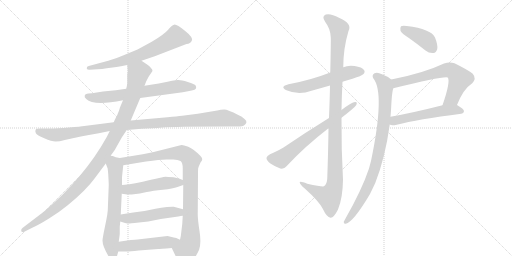
t = 0.00 s
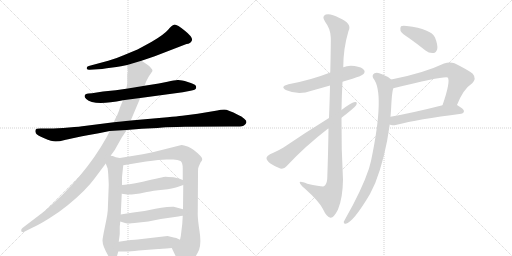
t = 2.68 s
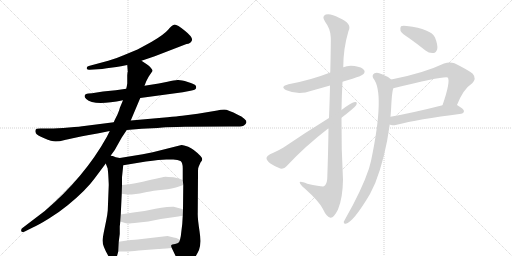
t = 5.35 s
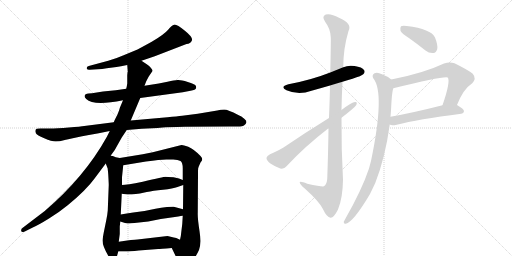
t = 8.03 s
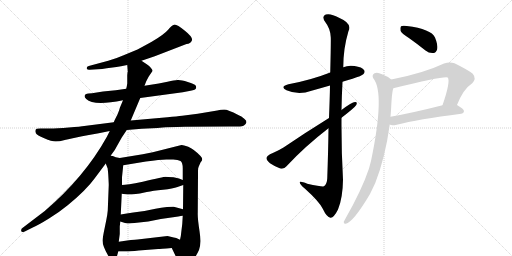
t = 10.70 s
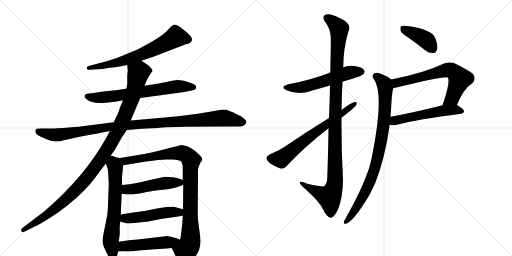
t = 13.38 s

The animated SVG that drew these frames (rendered in a browser with its animation timeline set to each time). Animation: 16 CSS @keyframes rules; one cycle of 13.38 s.

<svg version="1.1" viewBox="0 0 2048 1024" xmlns="http://www.w3.org/2000/svg">
  <g stroke="lightgray" stroke-dasharray="1,1" stroke-width="1" transform="scale(4, 4)">
    <line x1="0" y1="0" x2="256" y2="256"></line>
    <line x1="256" y1="0" x2="0" y2="256"></line>
    <line x1="128" y1="0" x2="128" y2="256"></line>
    <line x1="0" y1="128" x2="256" y2="128"></line>
    <line x1="256" y1="0" x2="512" y2="256"></line>
    <line x1="512" y1="0" x2="256" y2="256"></line>
    <line x1="384" y1="0" x2="384" y2="256"></line>
    <line x1="256" y1="128" x2="512" y2="128"></line>
  </g>
<g transform="scale(1, -1) translate(0, -850)">
   <style type="text/css">
    @keyframes keyframes0 {
      from {
       stroke: black;
       stroke-dashoffset: 679;
       stroke-width: 128;
       }
       69% {
       animation-timing-function: step-end;
       stroke: black;
       stroke-dashoffset: 0;
       stroke-width: 128;
       }
       to {
       stroke: black;
       stroke-width: 1024;
       }
       }
       #make-me-a-hanzi-animation-0 {
         animation: keyframes0 0.802572s both;
         animation-delay: 0.000000s;
         animation-timing-function: linear;
       }
    @keyframes keyframes1 {
      from {
       stroke: black;
       stroke-dashoffset: 686;
       stroke-width: 128;
       }
       69% {
       animation-timing-function: step-end;
       stroke: black;
       stroke-dashoffset: 0;
       stroke-width: 128;
       }
       to {
       stroke: black;
       stroke-width: 1024;
       }
       }
       #make-me-a-hanzi-animation-1 {
         animation: keyframes1 0.808268s both;
         animation-delay: 0.802572s;
         animation-timing-function: linear;
       }
    @keyframes keyframes2 {
      from {
       stroke: black;
       stroke-dashoffset: 1085;
       stroke-width: 128;
       }
       78% {
       animation-timing-function: step-end;
       stroke: black;
       stroke-dashoffset: 0;
       stroke-width: 128;
       }
       to {
       stroke: black;
       stroke-width: 1024;
       }
       }
       #make-me-a-hanzi-animation-2 {
         animation: keyframes2 1.132975s both;
         animation-delay: 1.610840s;
         animation-timing-function: linear;
       }
    @keyframes keyframes3 {
      from {
       stroke: black;
       stroke-dashoffset: 1103;
       stroke-width: 128;
       }
       78% {
       animation-timing-function: step-end;
       stroke: black;
       stroke-dashoffset: 0;
       stroke-width: 128;
       }
       to {
       stroke: black;
       stroke-width: 1024;
       }
       }
       #make-me-a-hanzi-animation-3 {
         animation: keyframes3 1.147624s both;
         animation-delay: 2.743815s;
         animation-timing-function: linear;
       }
    @keyframes keyframes4 {
      from {
       stroke: black;
       stroke-dashoffset: 657;
       stroke-width: 128;
       }
       68% {
       animation-timing-function: step-end;
       stroke: black;
       stroke-dashoffset: 0;
       stroke-width: 128;
       }
       to {
       stroke: black;
       stroke-width: 1024;
       }
       }
       #make-me-a-hanzi-animation-4 {
         animation: keyframes4 0.784668s both;
         animation-delay: 3.891439s;
         animation-timing-function: linear;
       }
    @keyframes keyframes5 {
      from {
       stroke: black;
       stroke-dashoffset: 959;
       stroke-width: 128;
       }
       76% {
       animation-timing-function: step-end;
       stroke: black;
       stroke-dashoffset: 0;
       stroke-width: 128;
       }
       to {
       stroke: black;
       stroke-width: 1024;
       }
       }
       #make-me-a-hanzi-animation-5 {
         animation: keyframes5 1.030436s both;
         animation-delay: 4.676107s;
         animation-timing-function: linear;
       }
    @keyframes keyframes6 {
      from {
       stroke: black;
       stroke-dashoffset: 497;
       stroke-width: 128;
       }
       62% {
       animation-timing-function: step-end;
       stroke: black;
       stroke-dashoffset: 0;
       stroke-width: 128;
       }
       to {
       stroke: black;
       stroke-width: 1024;
       }
       }
       #make-me-a-hanzi-animation-6 {
         animation: keyframes6 0.654460s both;
         animation-delay: 5.706543s;
         animation-timing-function: linear;
       }
    @keyframes keyframes7 {
      from {
       stroke: black;
       stroke-dashoffset: 498;
       stroke-width: 128;
       }
       62% {
       animation-timing-function: step-end;
       stroke: black;
       stroke-dashoffset: 0;
       stroke-width: 128;
       }
       to {
       stroke: black;
       stroke-width: 1024;
       }
       }
       #make-me-a-hanzi-animation-7 {
         animation: keyframes7 0.655273s both;
         animation-delay: 6.361003s;
         animation-timing-function: linear;
       }
    @keyframes keyframes8 {
      from {
       stroke: black;
       stroke-dashoffset: 498;
       stroke-width: 128;
       }
       62% {
       animation-timing-function: step-end;
       stroke: black;
       stroke-dashoffset: 0;
       stroke-width: 128;
       }
       to {
       stroke: black;
       stroke-width: 1024;
       }
       }
       #make-me-a-hanzi-animation-8 {
         animation: keyframes8 0.655273s both;
         animation-delay: 7.016276s;
         animation-timing-function: linear;
       }
    @keyframes keyframes9 {
      from {
       stroke: black;
       stroke-dashoffset: 564;
       stroke-width: 128;
       }
       65% {
       animation-timing-function: step-end;
       stroke: black;
       stroke-dashoffset: 0;
       stroke-width: 128;
       }
       to {
       stroke: black;
       stroke-width: 1024;
       }
       }
       #make-me-a-hanzi-animation-9 {
         animation: keyframes9 0.708984s both;
         animation-delay: 7.671549s;
         animation-timing-function: linear;
       }
    @keyframes keyframes10 {
      from {
       stroke: black;
       stroke-dashoffset: 1126;
       stroke-width: 128;
       }
       79% {
       animation-timing-function: step-end;
       stroke: black;
       stroke-dashoffset: 0;
       stroke-width: 128;
       }
       to {
       stroke: black;
       stroke-width: 1024;
       }
       }
       #make-me-a-hanzi-animation-10 {
         animation: keyframes10 1.166341s both;
         animation-delay: 8.380534s;
         animation-timing-function: linear;
       }
    @keyframes keyframes11 {
      from {
       stroke: black;
       stroke-dashoffset: 670;
       stroke-width: 128;
       }
       69% {
       animation-timing-function: step-end;
       stroke: black;
       stroke-dashoffset: 0;
       stroke-width: 128;
       }
       to {
       stroke: black;
       stroke-width: 1024;
       }
       }
       #make-me-a-hanzi-animation-11 {
         animation: keyframes11 0.795247s both;
         animation-delay: 9.546875s;
         animation-timing-function: linear;
       }
    @keyframes keyframes12 {
      from {
       stroke: black;
       stroke-dashoffset: 404;
       stroke-width: 128;
       }
       57% {
       animation-timing-function: step-end;
       stroke: black;
       stroke-dashoffset: 0;
       stroke-width: 128;
       }
       to {
       stroke: black;
       stroke-width: 1024;
       }
       }
       #make-me-a-hanzi-animation-12 {
         animation: keyframes12 0.578776s both;
         animation-delay: 10.342122s;
         animation-timing-function: linear;
       }
    @keyframes keyframes13 {
      from {
       stroke: black;
       stroke-dashoffset: 665;
       stroke-width: 128;
       }
       68% {
       animation-timing-function: step-end;
       stroke: black;
       stroke-dashoffset: 0;
       stroke-width: 128;
       }
       to {
       stroke: black;
       stroke-width: 1024;
       }
       }
       #make-me-a-hanzi-animation-13 {
         animation: keyframes13 0.791178s both;
         animation-delay: 10.920898s;
         animation-timing-function: linear;
       }
    @keyframes keyframes14 {
      from {
       stroke: black;
       stroke-dashoffset: 543;
       stroke-width: 128;
       }
       64% {
       animation-timing-function: step-end;
       stroke: black;
       stroke-dashoffset: 0;
       stroke-width: 128;
       }
       to {
       stroke: black;
       stroke-width: 1024;
       }
       }
       #make-me-a-hanzi-animation-14 {
         animation: keyframes14 0.691895s both;
         animation-delay: 11.712077s;
         animation-timing-function: linear;
       }
    @keyframes keyframes15 {
      from {
       stroke: black;
       stroke-dashoffset: 888;
       stroke-width: 128;
       }
       74% {
       animation-timing-function: step-end;
       stroke: black;
       stroke-dashoffset: 0;
       stroke-width: 128;
       }
       to {
       stroke: black;
       stroke-width: 1024;
       }
       }
       #make-me-a-hanzi-animation-15 {
         animation: keyframes15 0.972656s both;
         animation-delay: 12.403971s;
         animation-timing-function: linear;
       }
</style>
<path d="M 566 607 L 619 625 L 746 674 Q 762 675 767.5 688 Q 773 701 739.5 727.5 Q 706 754 696.5 751.5 Q 687 749 672.5 731.5 Q 658 714 607 683 Q 565 660 550 652 L 492 628 Q 465 616 433 607 L 355 586 Q 346 585 347 576 Q 349 570 359 571 L 391 573 Q 408 573 427 577 L 466 582 Q 469 582 484 585 L 509 590 L 566 607 Z" fill="lightgray"></path> 
<path d="M 561 458 L 731 481 L 762 487 Q 783 491 784 497 Q 786 502 782.5 508 Q 779 514 751 522.5 Q 723 531 710.5 530 Q 698 529 670 523 L 635 516 L 578 507 L 505 495 L 463 489 L 412 484 L 368 477 L 354 476 Q 340 474 339 468 Q 336 462 345 454 Q 374 425 492 449 L 561 458 Z" fill="lightgray"></path> 
<path d="M 507 330 L 567 335 Q 588 336 609 337 Q 630 338 650.5 340 Q 671 342 739 343 L 916 344 L 949 344 Q 972 344 978 350 Q 983 353 985.5 360 Q 988 367 977 375 Q 966 386 953 390 Q 911 412 897 412 Q 883 412 869 408 L 791 395 L 729 387 Q 709 385 670 381 L 523 368 L 455 361 L 337 346 Q 324 344 275.5 340 Q 227 336 198 336 L 161 336 Q 144 336 142 330.5 Q 140 325 143.5 317.5 Q 147 310 177 297 Q 207 284 222.5 284 Q 238 284 259 290 L 305 300 Q 329 306 350 309 L 395 317 L 439 326 L 507 330 Z" fill="lightgray"></path> 
<path d="M 443 228 L 459 250 L 487 300 L 507 330 L 523 368 L 561 458 L 578 507 L 585 525 L 595 544 L 610 566 Q 611 571 603 579 Q 598 587 587 593 L 566 607 C 541 624 507 620 509 590 L 511 563 L 510 560 L 509 549 L 509 516 L 507 504 Q 505 496 505 495 L 492 449 L 479 418 Q 479 414 469 390 Q 456 365 455 361 L 439 326 L 427 302 Q 338 142 179 6 L 91 -61 Q 83 -66 85 -74 Q 86 -81 99 -76 L 131 -60 Q 154 -50 196 -24 Q 238 2 272 30 Q 345 90 379 137 L 423 196 L 443 228 Z" fill="lightgray"></path> 
<path d="M 431 172 L 432 164 L 433 152 Q 435 116 435 110 L 431 8 Q 430 -6 425 -31 L 415 -80 Q 410 -107 410 -112 Q 410 -134 434 -175 Q 442 -190 456 -190 Q 464 -188 467 -178 L 473 -156 L 475 -117 L 479 -86 L 479 -55 L 480 -48 L 481 -36 L 483 -8 L 487 75 L 488 110 L 488 140 Q 488 142 493 189 C 496 215 496 215 479 218 L 463 221 L 451 226 Q 447 226 443 228 C 414 237 412 224 423 196 L 431 175 Q 431 174 431 172 Z" fill="lightgray"></path> 
<path d="M 687 -142 L 714 -198 Q 733 -241 771 -192 Q 785 -174 796 -150 Q 806 -125 798 -74 Q 790 -22 791 -1 L 792 152 L 792 166 Q 792 180 795 184 L 802 200 Q 809 208 809 213 Q 809 218 802 226 Q 775 254 753 263 Q 730 271 726 270 L 611 241 L 571 233 L 479 218 C 449 213 463 184 493 189 L 584 204 Q 640 212 665 212 L 693 212 Q 712 212 722 206 Q 731 200 731 176 L 731 130 L 733 110 L 732 13 L 731 -13 L 729 -46 L 725 -79 Q 724 -94 720 -109 C 714 -138 674 -115 687 -142 Z" fill="lightgray"></path> 
<path d="M 487 75 L 509 72 L 527 72 Q 562 76 587 82 Q 611 87 652 91 Q 692 95 710 102 Q 727 108 733 110 C 759 119 759 119 731 130 L 716 136 L 694 141 Q 668 143 662 143 Q 656 143 571 123 Q 506 110 488 110 C 458 108 457 79 487 75 Z" fill="lightgray"></path> 
<path d="M 481 -36 L 500 -42 Q 510 -44 518 -44 Q 524 -42 538 -42 L 593 -36 L 643 -26 L 713 -16 Q 724 -14 731 -13 C 761 -8 761 5 732 13 L 695 23 Q 691 24 668 22 Q 645 20 622 15 L 578 6 L 533 0 Q 506 -3 483 -8 C 454 -14 452 -27 481 -36 Z" fill="lightgray"></path> 
<path d="M 473 -156 L 505 -156 Q 519 -156 555 -152 L 633 -146 Q 639 -146 687 -142 C 717 -140 747 -122 720 -109 L 705 -102 L 695 -100 L 670 -94 L 550 -108 Q 534 -108 475 -117 C 445 -121 443 -156 473 -156 Z" fill="lightgray"></path> 
<path d="M 1370 523 Q 1389 530 1410 535 Q 1447 547 1453 553 Q 1462 562 1456 570 Q 1449 582 1418 586 Q 1393 590 1373 581 L 1321 560 Q 1245 530 1154 513 Q 1117 503 1146 489 Q 1194 468 1246 487 Q 1282 497 1320 508 L 1370 523 Z" fill="lightgray"></path> 
<path d="M 1314 337 Q 1313 249 1309 136 Q 1308 114 1296 105 Q 1290 102 1229 115 Q 1196 128 1199 119 Q 1200 112 1219 96 Q 1277 44 1291 15 Q 1307 -19 1322 -21 Q 1335 -22 1352 12 Q 1371 58 1372 131 Q 1365 255 1366 379 L 1366 410 Q 1367 468 1370 523 L 1373 581 Q 1373 656 1394 726 Q 1410 756 1356 779 Q 1322 798 1303 792 Q 1285 785 1301 762 Q 1322 735 1323 701 Q 1324 685 1321 560 L 1320 508 Q 1319 453 1316 378 L 1314 337 Z" fill="lightgray"></path> 
<path d="M 1316 378 Q 1219 318 1134 260 Q 1101 241 1080 233 Q 1068 226 1066 219 Q 1065 210 1080 197 Q 1099 184 1121 176 Q 1137 173 1146 185 Q 1219 264 1314 337 L 1366 379 Q 1417 418 1425 430 Q 1431 443 1420 442 Q 1408 442 1366 410 L 1316 378 Z" fill="lightgray"></path> 
<path d="M 1637 697 Q 1668 675 1702 648 Q 1717 636 1734 638 Q 1744 639 1749 654 Q 1752 670 1740 700 Q 1725 734 1627 746 Q 1611 749 1604 745 Q 1600 741 1602 727 Q 1606 717 1637 697 Z" fill="lightgray"></path> 
<path d="M 1828 430 Q 1853 494 1889 517 Q 1907 536 1891 555 Q 1873 570 1818 597 Q 1799 604 1776 596 Q 1694 557 1565 532 C 1536 526 1544 490 1573 497 Q 1780 548 1791 540 Q 1803 525 1770 429 C 1760 401 1817 402 1828 430 Z" fill="lightgray"></path> 
<path d="M 1559 352 Q 1565 346 1587 351 Q 1669 373 1845 395 Q 1855 396 1856 405 Q 1856 414 1828 430 C 1812 440 1799 436 1770 429 Q 1652 399 1562 383 C 1532 378 1531 362 1559 352 Z" fill="lightgray"></path> 
<path d="M 1565 532 Q 1552 544 1528 553 Q 1509 563 1498 557 Q 1486 550 1493 537 Q 1541 479 1484 206 Q 1480 191 1476 176 Q 1448 92 1382 -24 Q 1378 -31 1375 -37 Q 1374 -47 1383 -45 Q 1413 -39 1480 74 Q 1490 95 1501 118 Q 1541 220 1559 352 L 1562 383 Q 1563 396 1564 408 Q 1567 480 1573 497 C 1578 523 1578 523 1565 532 Z" fill="lightgray"></path> 
      <clipPath id="make-me-a-hanzi-clip-0">
      <path d="M 566 607 L 619 625 L 746 674 Q 762 675 767.5 688 Q 773 701 739.5 727.5 Q 706 754 696.5 751.5 Q 687 749 672.5 731.5 Q 658 714 607 683 Q 565 660 550 652 L 492 628 Q 465 616 433 607 L 355 586 Q 346 585 347 576 Q 349 570 359 571 L 391 573 Q 408 573 427 577 L 466 582 Q 469 582 484 585 L 509 590 L 566 607 Z" fill="lightgray"></path>
      </clipPath>
      <path clip-path="url(#make-me-a-hanzi-clip-0)" d="M 752 692 L 703 703 L 657 675 L 552 627 L 475 601 L 355 578 " fill="none" id="make-me-a-hanzi-animation-0" stroke-dasharray="551 1102" stroke-linecap="round"></path>

      <clipPath id="make-me-a-hanzi-clip-1">
      <path d="M 561 458 L 731 481 L 762 487 Q 783 491 784 497 Q 786 502 782.5 508 Q 779 514 751 522.5 Q 723 531 710.5 530 Q 698 529 670 523 L 635 516 L 578 507 L 505 495 L 463 489 L 412 484 L 368 477 L 354 476 Q 340 474 339 468 Q 336 462 345 454 Q 374 425 492 449 L 561 458 Z" fill="lightgray"></path>
      </clipPath>
      <path clip-path="url(#make-me-a-hanzi-clip-1)" d="M 349 464 L 370 459 L 456 464 L 715 505 L 775 501 " fill="none" id="make-me-a-hanzi-animation-1" stroke-dasharray="558 1116" stroke-linecap="round"></path>

      <clipPath id="make-me-a-hanzi-clip-2">
      <path d="M 507 330 L 567 335 Q 588 336 609 337 Q 630 338 650.5 340 Q 671 342 739 343 L 916 344 L 949 344 Q 972 344 978 350 Q 983 353 985.5 360 Q 988 367 977 375 Q 966 386 953 390 Q 911 412 897 412 Q 883 412 869 408 L 791 395 L 729 387 Q 709 385 670 381 L 523 368 L 455 361 L 337 346 Q 324 344 275.5 340 Q 227 336 198 336 L 161 336 Q 144 336 142 330.5 Q 140 325 143.5 317.5 Q 147 310 177 297 Q 207 284 222.5 284 Q 238 284 259 290 L 305 300 Q 329 306 350 309 L 395 317 L 439 326 L 507 330 Z" fill="lightgray"></path>
      </clipPath>
      <path clip-path="url(#make-me-a-hanzi-clip-2)" d="M 150 325 L 226 310 L 435 343 L 892 378 L 972 362 " fill="none" id="make-me-a-hanzi-animation-2" stroke-dasharray="957 1914" stroke-linecap="round"></path>

      <clipPath id="make-me-a-hanzi-clip-3">
      <path d="M 443 228 L 459 250 L 487 300 L 507 330 L 523 368 L 561 458 L 578 507 L 585 525 L 595 544 L 610 566 Q 611 571 603 579 Q 598 587 587 593 L 566 607 C 541 624 507 620 509 590 L 511 563 L 510 560 L 509 549 L 509 516 L 507 504 Q 505 496 505 495 L 492 449 L 479 418 Q 479 414 469 390 Q 456 365 455 361 L 439 326 L 427 302 Q 338 142 179 6 L 91 -61 Q 83 -66 85 -74 Q 86 -81 99 -76 L 131 -60 Q 154 -50 196 -24 Q 238 2 272 30 Q 345 90 379 137 L 423 196 L 443 228 Z" fill="lightgray"></path>
      </clipPath>
      <path clip-path="url(#make-me-a-hanzi-clip-3)" d="M 597 567 L 554 559 L 529 463 L 479 341 L 434 260 L 348 139 L 278 65 L 207 4 L 93 -70 " fill="none" id="make-me-a-hanzi-animation-3" stroke-dasharray="975 1950" stroke-linecap="round"></path>

      <clipPath id="make-me-a-hanzi-clip-4">
      <path d="M 431 172 L 432 164 L 433 152 Q 435 116 435 110 L 431 8 Q 430 -6 425 -31 L 415 -80 Q 410 -107 410 -112 Q 410 -134 434 -175 Q 442 -190 456 -190 Q 464 -188 467 -178 L 473 -156 L 475 -117 L 479 -86 L 479 -55 L 480 -48 L 481 -36 L 483 -8 L 487 75 L 488 110 L 488 140 Q 488 142 493 189 C 496 215 496 215 479 218 L 463 221 L 451 226 Q 447 226 443 228 C 414 237 412 224 423 196 L 431 175 Q 431 174 431 172 Z" fill="lightgray"></path>
      </clipPath>
      <path clip-path="url(#make-me-a-hanzi-clip-4)" d="M 445 219 L 462 181 L 458 14 L 443 -114 L 453 -177 " fill="none" id="make-me-a-hanzi-animation-4" stroke-dasharray="529 1058" stroke-linecap="round"></path>

      <clipPath id="make-me-a-hanzi-clip-5">
      <path d="M 687 -142 L 714 -198 Q 733 -241 771 -192 Q 785 -174 796 -150 Q 806 -125 798 -74 Q 790 -22 791 -1 L 792 152 L 792 166 Q 792 180 795 184 L 802 200 Q 809 208 809 213 Q 809 218 802 226 Q 775 254 753 263 Q 730 271 726 270 L 611 241 L 571 233 L 479 218 C 449 213 463 184 493 189 L 584 204 Q 640 212 665 212 L 693 212 Q 712 212 722 206 Q 731 200 731 176 L 731 130 L 733 110 L 732 13 L 731 -13 L 729 -46 L 725 -79 Q 724 -94 720 -109 C 714 -138 674 -115 687 -142 Z" fill="lightgray"></path>
      </clipPath>
      <path clip-path="url(#make-me-a-hanzi-clip-5)" d="M 487 216 L 496 208 L 513 207 L 652 232 L 727 238 L 760 216 L 762 -104 L 759 -126 L 743 -154 L 737 -197 " fill="none" id="make-me-a-hanzi-animation-5" stroke-dasharray="831 1662" stroke-linecap="round"></path>

      <clipPath id="make-me-a-hanzi-clip-6">
      <path d="M 487 75 L 509 72 L 527 72 Q 562 76 587 82 Q 611 87 652 91 Q 692 95 710 102 Q 727 108 733 110 C 759 119 759 119 731 130 L 716 136 L 694 141 Q 668 143 662 143 Q 656 143 571 123 Q 506 110 488 110 C 458 108 457 79 487 75 Z" fill="lightgray"></path>
      </clipPath>
      <path clip-path="url(#make-me-a-hanzi-clip-6)" d="M 492 104 L 514 92 L 663 118 L 717 120 L 726 114 " fill="none" id="make-me-a-hanzi-animation-6" stroke-dasharray="369 738" stroke-linecap="round"></path>

      <clipPath id="make-me-a-hanzi-clip-7">
      <path d="M 481 -36 L 500 -42 Q 510 -44 518 -44 Q 524 -42 538 -42 L 593 -36 L 643 -26 L 713 -16 Q 724 -14 731 -13 C 761 -8 761 5 732 13 L 695 23 Q 691 24 668 22 Q 645 20 622 15 L 578 6 L 533 0 Q 506 -3 483 -8 C 454 -14 452 -27 481 -36 Z" fill="lightgray"></path>
      </clipPath>
      <path clip-path="url(#make-me-a-hanzi-clip-7)" d="M 488 -29 L 679 2 L 709 2 L 726 -6 " fill="none" id="make-me-a-hanzi-animation-7" stroke-dasharray="370 740" stroke-linecap="round"></path>

      <clipPath id="make-me-a-hanzi-clip-8">
      <path d="M 473 -156 L 505 -156 Q 519 -156 555 -152 L 633 -146 Q 639 -146 687 -142 C 717 -140 747 -122 720 -109 L 705 -102 L 695 -100 L 670 -94 L 550 -108 Q 534 -108 475 -117 C 445 -121 443 -156 473 -156 Z" fill="lightgray"></path>
      </clipPath>
      <path clip-path="url(#make-me-a-hanzi-clip-8)" d="M 478 -150 L 492 -137 L 509 -133 L 713 -113 " fill="none" id="make-me-a-hanzi-animation-8" stroke-dasharray="370 740" stroke-linecap="round"></path>

      <clipPath id="make-me-a-hanzi-clip-9">
      <path d="M 1370 523 Q 1389 530 1410 535 Q 1447 547 1453 553 Q 1462 562 1456 570 Q 1449 582 1418 586 Q 1393 590 1373 581 L 1321 560 Q 1245 530 1154 513 Q 1117 503 1146 489 Q 1194 468 1246 487 Q 1282 497 1320 508 L 1370 523 Z" fill="lightgray"></path>
      </clipPath>
      <path clip-path="url(#make-me-a-hanzi-clip-9)" d="M 1147 502 L 1207 501 L 1388 558 L 1446 563 " fill="none" id="make-me-a-hanzi-animation-9" stroke-dasharray="436 872" stroke-linecap="round"></path>

      <clipPath id="make-me-a-hanzi-clip-10">
      <path d="M 1314 337 Q 1313 249 1309 136 Q 1308 114 1296 105 Q 1290 102 1229 115 Q 1196 128 1199 119 Q 1200 112 1219 96 Q 1277 44 1291 15 Q 1307 -19 1322 -21 Q 1335 -22 1352 12 Q 1371 58 1372 131 Q 1365 255 1366 379 L 1366 410 Q 1367 468 1370 523 L 1373 581 Q 1373 656 1394 726 Q 1410 756 1356 779 Q 1322 798 1303 792 Q 1285 785 1301 762 Q 1322 735 1323 701 Q 1324 685 1321 560 L 1320 508 Q 1319 453 1316 378 L 1314 337 Z" fill="lightgray"></path>
      </clipPath>
      <path clip-path="url(#make-me-a-hanzi-clip-10)" d="M 1310 776 L 1326 768 L 1357 736 L 1345 573 L 1337 104 L 1317 62 L 1217 109 L 1216 116 L 1205 116 " fill="none" id="make-me-a-hanzi-animation-10" stroke-dasharray="998 1996" stroke-linecap="round"></path>

      <clipPath id="make-me-a-hanzi-clip-11">
      <path d="M 1316 378 Q 1219 318 1134 260 Q 1101 241 1080 233 Q 1068 226 1066 219 Q 1065 210 1080 197 Q 1099 184 1121 176 Q 1137 173 1146 185 Q 1219 264 1314 337 L 1366 379 Q 1417 418 1425 430 Q 1431 443 1420 442 Q 1408 442 1366 410 L 1316 378 Z" fill="lightgray"></path>
      </clipPath>
      <path clip-path="url(#make-me-a-hanzi-clip-11)" d="M 1077 217 L 1124 214 L 1252 315 L 1418 434 " fill="none" id="make-me-a-hanzi-animation-11" stroke-dasharray="542 1084" stroke-linecap="round"></path>

      <clipPath id="make-me-a-hanzi-clip-12">
      <path d="M 1637 697 Q 1668 675 1702 648 Q 1717 636 1734 638 Q 1744 639 1749 654 Q 1752 670 1740 700 Q 1725 734 1627 746 Q 1611 749 1604 745 Q 1600 741 1602 727 Q 1606 717 1637 697 Z" fill="lightgray"></path>
      </clipPath>
      <path clip-path="url(#make-me-a-hanzi-clip-12)" d="M 1610 739 L 1703 691 L 1730 657 " fill="none" id="make-me-a-hanzi-animation-12" stroke-dasharray="276 552" stroke-linecap="round"></path>

      <clipPath id="make-me-a-hanzi-clip-13">
      <path d="M 1828 430 Q 1853 494 1889 517 Q 1907 536 1891 555 Q 1873 570 1818 597 Q 1799 604 1776 596 Q 1694 557 1565 532 C 1536 526 1544 490 1573 497 Q 1780 548 1791 540 Q 1803 525 1770 429 C 1760 401 1817 402 1828 430 Z" fill="lightgray"></path>
      </clipPath>
      <path clip-path="url(#make-me-a-hanzi-clip-13)" d="M 1575 528 L 1588 517 L 1781 569 L 1813 565 L 1839 535 L 1809 458 L 1777 439 " fill="none" id="make-me-a-hanzi-animation-13" stroke-dasharray="537 1074" stroke-linecap="round"></path>

      <clipPath id="make-me-a-hanzi-clip-14">
      <path d="M 1559 352 Q 1565 346 1587 351 Q 1669 373 1845 395 Q 1855 396 1856 405 Q 1856 414 1828 430 C 1812 440 1799 436 1770 429 Q 1652 399 1562 383 C 1532 378 1531 362 1559 352 Z" fill="lightgray"></path>
      </clipPath>
      <path clip-path="url(#make-me-a-hanzi-clip-14)" d="M 1567 359 L 1585 370 L 1767 407 L 1821 412 L 1846 405 " fill="none" id="make-me-a-hanzi-animation-14" stroke-dasharray="415 830" stroke-linecap="round"></path>

      <clipPath id="make-me-a-hanzi-clip-15">
      <path d="M 1565 532 Q 1552 544 1528 553 Q 1509 563 1498 557 Q 1486 550 1493 537 Q 1541 479 1484 206 Q 1480 191 1476 176 Q 1448 92 1382 -24 Q 1378 -31 1375 -37 Q 1374 -47 1383 -45 Q 1413 -39 1480 74 Q 1490 95 1501 118 Q 1541 220 1559 352 L 1562 383 Q 1563 396 1564 408 Q 1567 480 1573 497 C 1578 523 1578 523 1565 532 Z" fill="lightgray"></path>
      </clipPath>
      <path clip-path="url(#make-me-a-hanzi-clip-15)" d="M 1503 545 L 1535 518 L 1541 497 L 1536 362 L 1518 255 L 1493 157 L 1458 73 L 1416 3 L 1384 -36 " fill="none" id="make-me-a-hanzi-animation-15" stroke-dasharray="760 1520" stroke-linecap="round"></path>

</g>
</svg>
